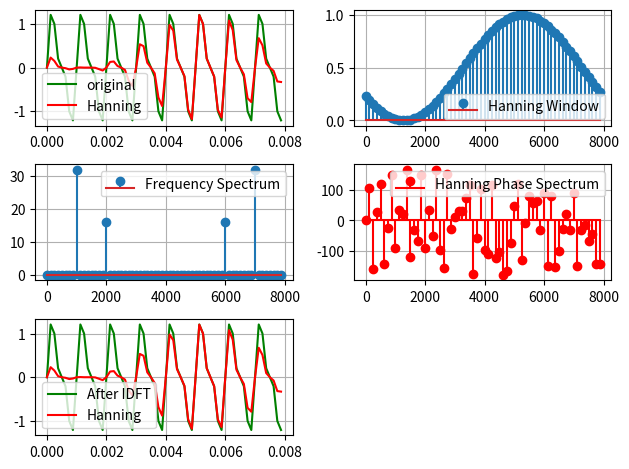

Reproduce this figure in Python.
import numpy as np
import matplotlib.pyplot as plt

N = 64
n = np.arange(N)
fs = 8000
t = n/fs

def xa(t):
    return np.sin(2000*np.pi*t)+0.5*np.sin(4000*np.pi*t+4*np.pi)
def hanning(N):
     return 0.5*(1-np.cos(2*np.pi*np.arange(N)/N-1))

def dft(x):
    N = len(x)
    X = np.zeros(N,dtype=complex)
    for k in range(N):
         for n in range(N):
              X[k]+=x[n]*np.exp(-2j*np.pi*k*n/N)
    return X 

def idft(X):
    N = len(X)
    x = np.zeros(N,dtype=complex)
    for n in range (N):
          for k in range(N):
               x[n]+=X[k]*np.exp(2j*np.pi*k*n/N)
          x[n] /= N
    return x

freq = np.arange(N)*fs/N
x = xa(t)

x_hanning = hanning(N)
hanning_x = x*x_hanning

x_dft = dft(x)
x_hanning_dft = dft(hanning_x)

x_idft = idft(x_dft)
x_idft_hanning = idft(x_hanning_dft)

plt.subplot(3,2,1)
plt.plot(t,x,label="original",color="g")
plt.plot(t,hanning_x,label="Hanning",color="r")
# plt.title("Before DFT")
plt.grid(True)
plt.legend()

plt.subplot(3,2,2)
plt.stem(freq,x_hanning,label="Hanning Window")
# plt.title("Hanning Window")
plt.grid(True)
plt.legend()

plt.subplot(3,2,3)
plt.stem(freq,abs(x_dft),label="Frequency Spectrum")
# plt.title("After DFT")
plt.grid(True)
plt.legend()

plt.subplot(3,2,4)
plt.stem(freq,np.angle(x_hanning_dft,deg=True),label="Hanning Phase Spectrum",linefmt="r",basefmt="r",markerfmt="r")
# plt.title("After DFT")
plt.grid(True)
plt.legend()

plt.subplot(3,2,5)
plt.plot(t,x_idft,label="After IDFT",color="g")
plt.plot(t,x_idft_hanning,label="Hanning",color="r")
# plt.title("Before DFT")
plt.grid(True)
plt.legend()

plt.show()
plt.tight_layout()
